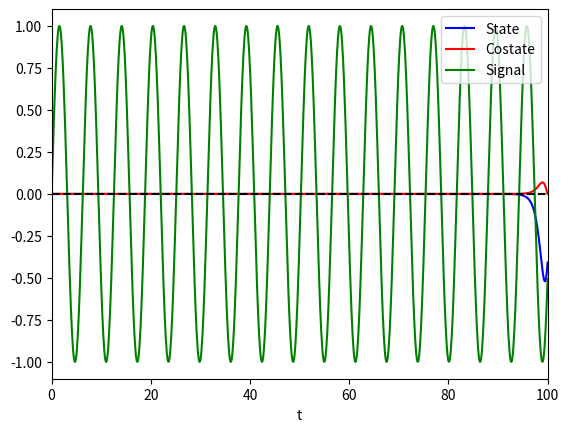

Here is the Python script that generated this plot:
import numpy as np
import matplotlib.pyplot as plt
import math
from scipy.integrate import solve_bvp

T = 100
lambda_decay = 2
n = 10000

a = -1
b = 1
q = 1
r = 0.1

x_0 = 0
p_T = 0

t = np.linspace(0, T, num=n, endpoint=True)
y = np.zeros((2, t.size))


def signal(t):
    arr=[]
    for i in range(len(t)):
        arr.append(math.sin(t[i])) # define the signal to be tracked
    return np.array(arr)

def exp_decay_arr(t):
    arr=[]
    for i in range(len(t)):
        arr.append(math.exp(-lambda_decay*(T-t[i])))
    return np.array(arr)

def fun(t, y):
    return np.vstack((a*y[0]-(b**2/r)*y[1], -q*exp_decay_arr(t)*(y[0] - signal(t))-a*y[1]))

def bc(ya, yb):
    return np.array([ya[0]-x_0, yb[1]-p_T])

sol = solve_bvp(fun, bc, t, y,tol=10**-20)

t_plot = np.linspace(0, T, 1000)
x_plot = sol.sol(t_plot)[0]
p_plot = sol.sol(t_plot)[1]
sig_plot = signal(t_plot)
plt.plot(t_plot, x_plot, label='State',color="blue")
plt.plot(t_plot, p_plot, label='Costate',color="red")
plt.plot(t_plot, sig_plot, label='Signal',color="green")
plt.axhline(y=0, color='black', linestyle='--')
plt.xlabel("t")
plt.xlim(0,T)
plt.legend()

plt.show()

print("Initial costate value should be:", sol.sol(0)[1])